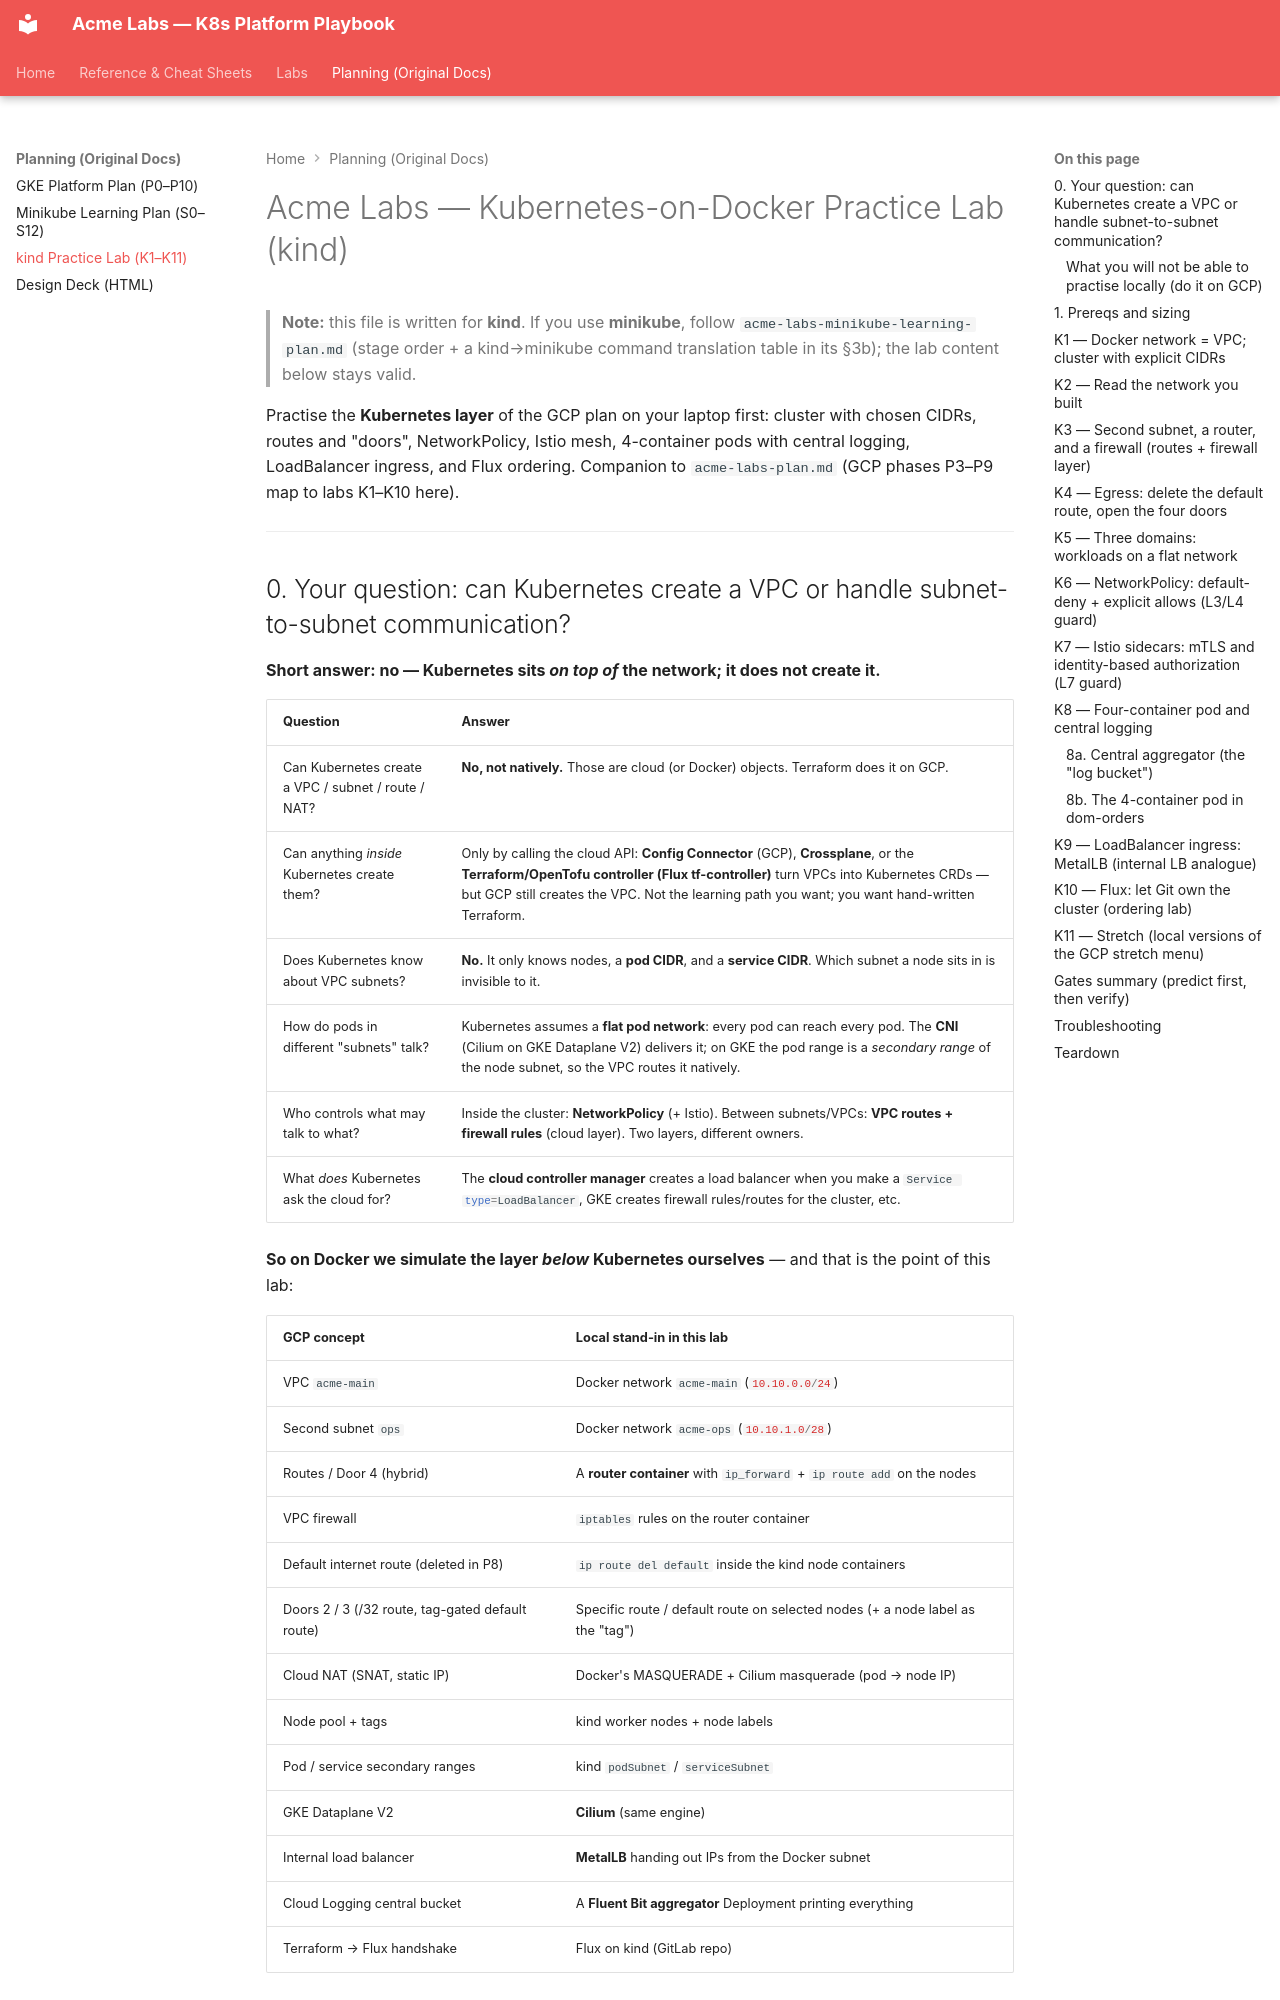

repository: nitinkc/KubernetesConcepts · page: planning/acme-labs-k8s-on-docker-practice/index.html · generator: mkdocs

# Acme Labs — Kubernetes-on-Docker Practice Lab (kind)

> **Note:** this file is written for **kind**. If you use **minikube**, follow `acme-labs-minikube-learning-plan.md` (stage order + a kind→minikube command translation table in its §3b); the lab content below stays valid.

Practise the **Kubernetes layer** of the GCP plan on your laptop first: cluster with chosen CIDRs, routes and "doors", NetworkPolicy, Istio mesh, 4-container pods with central logging, LoadBalancer ingress, and Flux ordering. Companion to `acme-labs-plan.md` (GCP phases P3–P9 map to labs K1–K10 here).

---

## 0. Your question: can Kubernetes create a VPC or handle subnet-to-subnet communication?

**Short answer: no — Kubernetes sits *on top of* the network; it does not create it.**

| Question | Answer |
| --- | --- |
| Can Kubernetes create a VPC / subnet / route / NAT? | **No, not natively.** Those are cloud (or Docker) objects. Terraform does it on GCP. |
| Can anything *inside* Kubernetes create them? | Only by calling the cloud API: **Config Connector** (GCP), **Crossplane**, or the **Terraform/OpenTofu controller (Flux tf-controller)** turn VPCs into Kubernetes CRDs — but GCP still creates the VPC. Not the learning path you want; you want hand-written Terraform. |
| Does Kubernetes know about VPC subnets? | **No.** It only knows nodes, a **pod CIDR**, and a **service CIDR**. Which subnet a node sits in is invisible to it. |
| How do pods in different "subnets" talk? | Kubernetes assumes a **flat pod network**: every pod can reach every pod. The **CNI** (Cilium on GKE Dataplane V2) delivers it; on GKE the pod range is a *secondary range* of the node subnet, so the VPC routes it natively. |
| Who controls what may talk to what? | Inside the cluster: **NetworkPolicy** (+ Istio). Between subnets/VPCs: **VPC routes + firewall rules** (cloud layer). Two layers, different owners. |
| What *does* Kubernetes ask the cloud for? | The **cloud controller manager** creates a load balancer when you make a `Service type=LoadBalancer`, GKE creates firewall rules/routes for the cluster, etc. |

**So on Docker we simulate the layer *below* Kubernetes ourselves** — and that is the point of this lab:

| GCP concept | Local stand-in in this lab |
| --- | --- |
| VPC `acme-main` | Docker network `acme-main` (`10.10.0.0/24`) |
| Second subnet `ops` | Docker network `acme-ops` (`10.10.1.0/28`) |
| Routes / Door 4 (hybrid) | A **router container** with `ip_forward` + `ip route add` on the nodes |
| VPC firewall | `iptables` rules on the router container |
| Default internet route (deleted in P8) | `ip route del default` inside the kind node containers |
| Doors 2 / 3 (/32 route, tag-gated default route) | Specific route / default route on selected nodes (+ a node label as the "tag") |
| Cloud NAT (SNAT, static IP) | Docker's MASQUERADE + Cilium masquerade (pod → node IP) |
| Node pool + tags | kind worker nodes + node labels |
| Pod / service secondary ranges | kind `podSubnet` / `serviceSubnet` |
| GKE Dataplane V2 | **Cilium** (same engine) |
| Internal load balancer | **MetalLB** handing out IPs from the Docker subnet |
| Cloud Logging central bucket | A **Fluent Bit aggregator** Deployment printing everything |
| Terraform → Flux handshake | Flux on kind (GitLab repo) |
